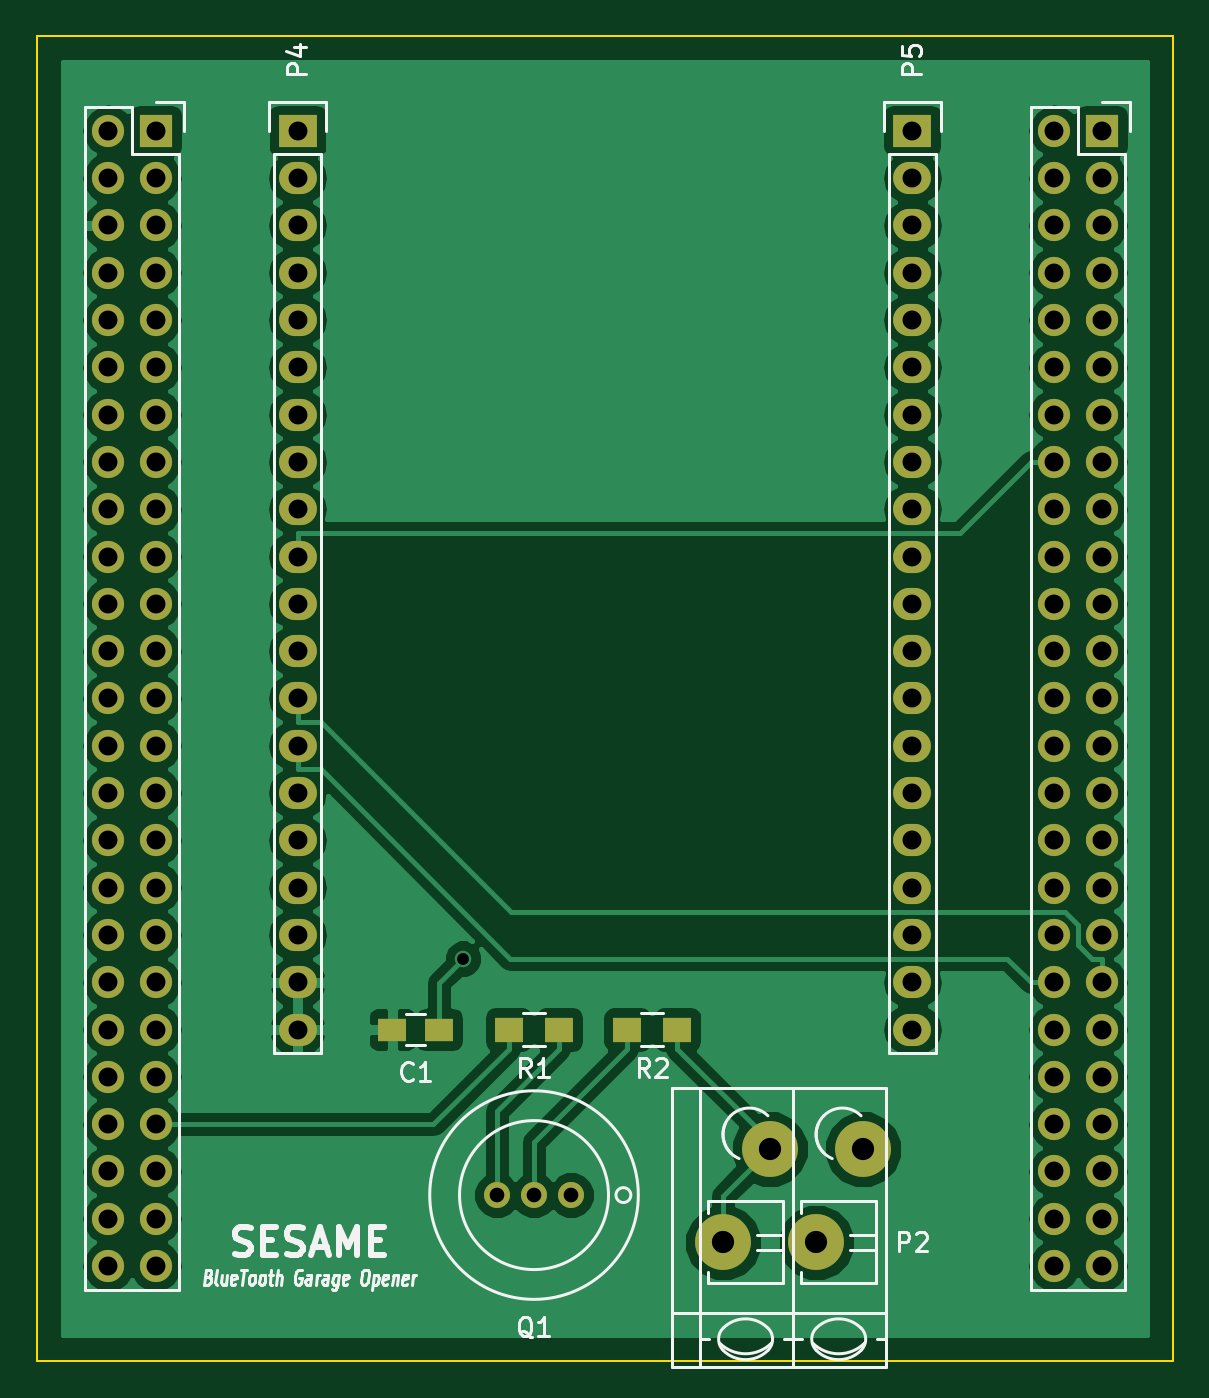
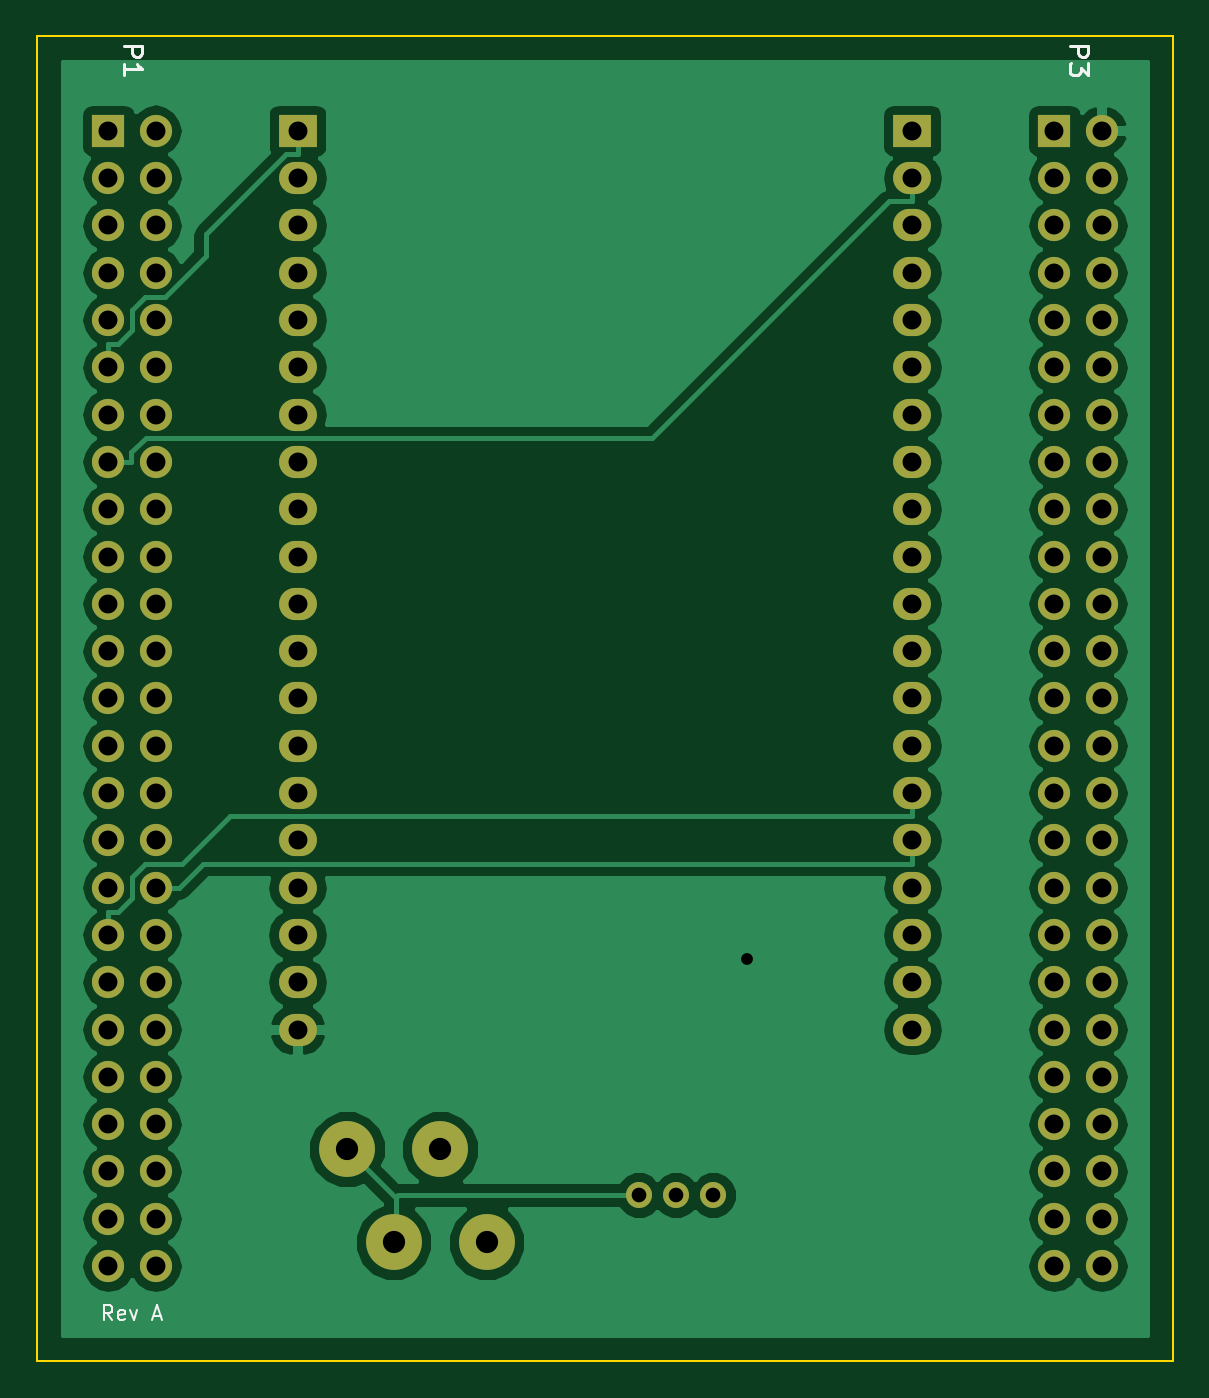
Circuit board: 8 layer files. Board 61.0 x 71.1 mm.
- bottom_copper: garage-B_Cu.gbl (57640 bytes)
- bottom_mask: garage-B_Mask.gbs (4087 bytes)
- bottom_silk: garage-B_SilkS.gbo (2262 bytes)
- outline: garage-Edge_Cuts.gbr (485 bytes)
- top_copper: garage-F_Cu.gtl (72228 bytes)
- top_mask: garage-F_Mask.gts (4297 bytes)
- top_silk: garage-F_SilkS.gto (16730 bytes)
- drill: garage.drl (2149 bytes)

=== bottom_copper: garage-B_Cu.gbl (57640 bytes, source omitted) ===
=== bottom_mask: garage-B_Mask.gbs ===
G04 #@! TF.FileFunction,Soldermask,Bot*
%FSLAX46Y46*%
G04 Gerber Fmt 4.6, Leading zero omitted, Abs format (unit mm)*
G04 Created by KiCad (PCBNEW (2015-01-16 BZR 5376)-product) date 4/30/2015 5:52:32 PM*
%MOMM*%
G01*
G04 APERTURE LIST*
%ADD10C,0.100000*%
%ADD11R,1.727200X1.727200*%
%ADD12O,1.727200X1.727200*%
%ADD13C,3.000000*%
%ADD14R,2.032000X1.727200*%
%ADD15O,2.032000X1.727200*%
%ADD16C,1.400000*%
G04 APERTURE END LIST*
D10*
D11*
X111760000Y-36830000D03*
D12*
X109220000Y-36830000D03*
X111760000Y-39370000D03*
X109220000Y-39370000D03*
X111760000Y-41910000D03*
X109220000Y-41910000D03*
X111760000Y-44450000D03*
X109220000Y-44450000D03*
X111760000Y-46990000D03*
X109220000Y-46990000D03*
X111760000Y-49530000D03*
X109220000Y-49530000D03*
X111760000Y-52070000D03*
X109220000Y-52070000D03*
X111760000Y-54610000D03*
X109220000Y-54610000D03*
X111760000Y-57150000D03*
X109220000Y-57150000D03*
X111760000Y-59690000D03*
X109220000Y-59690000D03*
X111760000Y-62230000D03*
X109220000Y-62230000D03*
X111760000Y-64770000D03*
X109220000Y-64770000D03*
X111760000Y-67310000D03*
X109220000Y-67310000D03*
X111760000Y-69850000D03*
X109220000Y-69850000D03*
X111760000Y-72390000D03*
X109220000Y-72390000D03*
X111760000Y-74930000D03*
X109220000Y-74930000D03*
X111760000Y-77470000D03*
X109220000Y-77470000D03*
X111760000Y-80010000D03*
X109220000Y-80010000D03*
X111760000Y-82550000D03*
X109220000Y-82550000D03*
X111760000Y-85090000D03*
X109220000Y-85090000D03*
X111760000Y-87630000D03*
X109220000Y-87630000D03*
X111760000Y-90170000D03*
X109220000Y-90170000D03*
X111760000Y-92710000D03*
X109220000Y-92710000D03*
X111760000Y-95250000D03*
X109220000Y-95250000D03*
X111760000Y-97790000D03*
X109220000Y-97790000D03*
D13*
X98939360Y-91518740D03*
X96440000Y-96520000D03*
X91440000Y-96520000D03*
X93939360Y-91518740D03*
D11*
X60960000Y-36830000D03*
D12*
X58420000Y-36830000D03*
X60960000Y-39370000D03*
X58420000Y-39370000D03*
X60960000Y-41910000D03*
X58420000Y-41910000D03*
X60960000Y-44450000D03*
X58420000Y-44450000D03*
X60960000Y-46990000D03*
X58420000Y-46990000D03*
X60960000Y-49530000D03*
X58420000Y-49530000D03*
X60960000Y-52070000D03*
X58420000Y-52070000D03*
X60960000Y-54610000D03*
X58420000Y-54610000D03*
X60960000Y-57150000D03*
X58420000Y-57150000D03*
X60960000Y-59690000D03*
X58420000Y-59690000D03*
X60960000Y-62230000D03*
X58420000Y-62230000D03*
X60960000Y-64770000D03*
X58420000Y-64770000D03*
X60960000Y-67310000D03*
X58420000Y-67310000D03*
X60960000Y-69850000D03*
X58420000Y-69850000D03*
X60960000Y-72390000D03*
X58420000Y-72390000D03*
X60960000Y-74930000D03*
X58420000Y-74930000D03*
X60960000Y-77470000D03*
X58420000Y-77470000D03*
X60960000Y-80010000D03*
X58420000Y-80010000D03*
X60960000Y-82550000D03*
X58420000Y-82550000D03*
X60960000Y-85090000D03*
X58420000Y-85090000D03*
X60960000Y-87630000D03*
X58420000Y-87630000D03*
X60960000Y-90170000D03*
X58420000Y-90170000D03*
X60960000Y-92710000D03*
X58420000Y-92710000D03*
X60960000Y-95250000D03*
X58420000Y-95250000D03*
X60960000Y-97790000D03*
X58420000Y-97790000D03*
D14*
X68580000Y-36830000D03*
D15*
X68580000Y-39370000D03*
X68580000Y-41910000D03*
X68580000Y-44450000D03*
X68580000Y-46990000D03*
X68580000Y-49530000D03*
X68580000Y-52070000D03*
X68580000Y-54610000D03*
X68580000Y-57150000D03*
X68580000Y-59690000D03*
X68580000Y-62230000D03*
X68580000Y-64770000D03*
X68580000Y-67310000D03*
X68580000Y-69850000D03*
X68580000Y-72390000D03*
X68580000Y-74930000D03*
X68580000Y-77470000D03*
X68580000Y-80010000D03*
X68580000Y-82550000D03*
X68580000Y-85090000D03*
D14*
X101600000Y-36830000D03*
D15*
X101600000Y-39370000D03*
X101600000Y-41910000D03*
X101600000Y-44450000D03*
X101600000Y-46990000D03*
X101600000Y-49530000D03*
X101600000Y-52070000D03*
X101600000Y-54610000D03*
X101600000Y-57150000D03*
X101600000Y-59690000D03*
X101600000Y-62230000D03*
X101600000Y-64770000D03*
X101600000Y-67310000D03*
X101600000Y-69850000D03*
X101600000Y-72390000D03*
X101600000Y-74930000D03*
X101600000Y-77470000D03*
X101600000Y-80010000D03*
X101600000Y-82550000D03*
X101600000Y-85090000D03*
D16*
X81280000Y-93980000D03*
X83280000Y-93980000D03*
X79280000Y-93980000D03*
M02*

=== bottom_silk: garage-B_SilkS.gbo ===
G04 #@! TF.FileFunction,Legend,Bot*
%FSLAX46Y46*%
G04 Gerber Fmt 4.6, Leading zero omitted, Abs format (unit mm)*
G04 Created by KiCad (PCBNEW (2015-01-16 BZR 5376)-product) date 4/30/2015 5:52:32 PM*
%MOMM*%
G01*
G04 APERTURE LIST*
%ADD10C,0.100000*%
%ADD11C,0.120000*%
%ADD12C,0.150000*%
G04 APERTURE END LIST*
D10*
D11*
X111537619Y-100691905D02*
X111804286Y-100310952D01*
X111994762Y-100691905D02*
X111994762Y-99891905D01*
X111690000Y-99891905D01*
X111613809Y-99930000D01*
X111575714Y-99968095D01*
X111537619Y-100044286D01*
X111537619Y-100158571D01*
X111575714Y-100234762D01*
X111613809Y-100272857D01*
X111690000Y-100310952D01*
X111994762Y-100310952D01*
X110890000Y-100653810D02*
X110966190Y-100691905D01*
X111118571Y-100691905D01*
X111194762Y-100653810D01*
X111232857Y-100577619D01*
X111232857Y-100272857D01*
X111194762Y-100196667D01*
X111118571Y-100158571D01*
X110966190Y-100158571D01*
X110890000Y-100196667D01*
X110851905Y-100272857D01*
X110851905Y-100349048D01*
X111232857Y-100425238D01*
X110585238Y-100158571D02*
X110394762Y-100691905D01*
X110204286Y-100158571D01*
X109328095Y-100463333D02*
X108947143Y-100463333D01*
X109404286Y-100691905D02*
X109137619Y-99891905D01*
X108870952Y-100691905D01*
D12*
X110942381Y-32281905D02*
X109942381Y-32281905D01*
X109942381Y-32662858D01*
X109990000Y-32758096D01*
X110037619Y-32805715D01*
X110132857Y-32853334D01*
X110275714Y-32853334D01*
X110370952Y-32805715D01*
X110418571Y-32758096D01*
X110466190Y-32662858D01*
X110466190Y-32281905D01*
X110942381Y-33805715D02*
X110942381Y-33234286D01*
X110942381Y-33520000D02*
X109942381Y-33520000D01*
X110085238Y-33424762D01*
X110180476Y-33329524D01*
X110228095Y-33234286D01*
X60142381Y-32281905D02*
X59142381Y-32281905D01*
X59142381Y-32662858D01*
X59190000Y-32758096D01*
X59237619Y-32805715D01*
X59332857Y-32853334D01*
X59475714Y-32853334D01*
X59570952Y-32805715D01*
X59618571Y-32758096D01*
X59666190Y-32662858D01*
X59666190Y-32281905D01*
X59142381Y-33186667D02*
X59142381Y-33805715D01*
X59523333Y-33472381D01*
X59523333Y-33615239D01*
X59570952Y-33710477D01*
X59618571Y-33758096D01*
X59713810Y-33805715D01*
X59951905Y-33805715D01*
X60047143Y-33758096D01*
X60094762Y-33710477D01*
X60142381Y-33615239D01*
X60142381Y-33329524D01*
X60094762Y-33234286D01*
X60047143Y-33186667D01*
M02*

=== outline: garage-Edge_Cuts.gbr ===
G04 #@! TF.FileFunction,Profile,NP*
%FSLAX46Y46*%
G04 Gerber Fmt 4.6, Leading zero omitted, Abs format (unit mm)*
G04 Created by KiCad (PCBNEW (2015-01-16 BZR 5376)-product) date 4/30/2015 5:52:32 PM*
%MOMM*%
G01*
G04 APERTURE LIST*
%ADD10C,0.100000*%
G04 APERTURE END LIST*
D10*
X54610000Y-102870000D02*
X54610000Y-31750000D01*
X115570000Y-102870000D02*
X54610000Y-102870000D01*
X115570000Y-31750000D02*
X115570000Y-102870000D01*
X54610000Y-31750000D02*
X115570000Y-31750000D01*
M02*

=== top_copper: garage-F_Cu.gtl (72228 bytes, source omitted) ===
=== top_mask: garage-F_Mask.gts ===
G04 #@! TF.FileFunction,Soldermask,Top*
%FSLAX46Y46*%
G04 Gerber Fmt 4.6, Leading zero omitted, Abs format (unit mm)*
G04 Created by KiCad (PCBNEW (2015-01-16 BZR 5376)-product) date 4/30/2015 5:52:32 PM*
%MOMM*%
G01*
G04 APERTURE LIST*
%ADD10C,0.100000*%
%ADD11R,1.500000X1.250000*%
%ADD12R,1.727200X1.727200*%
%ADD13O,1.727200X1.727200*%
%ADD14C,3.000000*%
%ADD15R,2.032000X1.727200*%
%ADD16O,2.032000X1.727200*%
%ADD17C,1.400000*%
%ADD18R,1.500000X1.300000*%
G04 APERTURE END LIST*
D10*
D11*
X73680000Y-85090000D03*
X76180000Y-85090000D03*
D12*
X111760000Y-36830000D03*
D13*
X109220000Y-36830000D03*
X111760000Y-39370000D03*
X109220000Y-39370000D03*
X111760000Y-41910000D03*
X109220000Y-41910000D03*
X111760000Y-44450000D03*
X109220000Y-44450000D03*
X111760000Y-46990000D03*
X109220000Y-46990000D03*
X111760000Y-49530000D03*
X109220000Y-49530000D03*
X111760000Y-52070000D03*
X109220000Y-52070000D03*
X111760000Y-54610000D03*
X109220000Y-54610000D03*
X111760000Y-57150000D03*
X109220000Y-57150000D03*
X111760000Y-59690000D03*
X109220000Y-59690000D03*
X111760000Y-62230000D03*
X109220000Y-62230000D03*
X111760000Y-64770000D03*
X109220000Y-64770000D03*
X111760000Y-67310000D03*
X109220000Y-67310000D03*
X111760000Y-69850000D03*
X109220000Y-69850000D03*
X111760000Y-72390000D03*
X109220000Y-72390000D03*
X111760000Y-74930000D03*
X109220000Y-74930000D03*
X111760000Y-77470000D03*
X109220000Y-77470000D03*
X111760000Y-80010000D03*
X109220000Y-80010000D03*
X111760000Y-82550000D03*
X109220000Y-82550000D03*
X111760000Y-85090000D03*
X109220000Y-85090000D03*
X111760000Y-87630000D03*
X109220000Y-87630000D03*
X111760000Y-90170000D03*
X109220000Y-90170000D03*
X111760000Y-92710000D03*
X109220000Y-92710000D03*
X111760000Y-95250000D03*
X109220000Y-95250000D03*
X111760000Y-97790000D03*
X109220000Y-97790000D03*
D14*
X98939360Y-91518740D03*
X96440000Y-96520000D03*
X91440000Y-96520000D03*
X93939360Y-91518740D03*
D12*
X60960000Y-36830000D03*
D13*
X58420000Y-36830000D03*
X60960000Y-39370000D03*
X58420000Y-39370000D03*
X60960000Y-41910000D03*
X58420000Y-41910000D03*
X60960000Y-44450000D03*
X58420000Y-44450000D03*
X60960000Y-46990000D03*
X58420000Y-46990000D03*
X60960000Y-49530000D03*
X58420000Y-49530000D03*
X60960000Y-52070000D03*
X58420000Y-52070000D03*
X60960000Y-54610000D03*
X58420000Y-54610000D03*
X60960000Y-57150000D03*
X58420000Y-57150000D03*
X60960000Y-59690000D03*
X58420000Y-59690000D03*
X60960000Y-62230000D03*
X58420000Y-62230000D03*
X60960000Y-64770000D03*
X58420000Y-64770000D03*
X60960000Y-67310000D03*
X58420000Y-67310000D03*
X60960000Y-69850000D03*
X58420000Y-69850000D03*
X60960000Y-72390000D03*
X58420000Y-72390000D03*
X60960000Y-74930000D03*
X58420000Y-74930000D03*
X60960000Y-77470000D03*
X58420000Y-77470000D03*
X60960000Y-80010000D03*
X58420000Y-80010000D03*
X60960000Y-82550000D03*
X58420000Y-82550000D03*
X60960000Y-85090000D03*
X58420000Y-85090000D03*
X60960000Y-87630000D03*
X58420000Y-87630000D03*
X60960000Y-90170000D03*
X58420000Y-90170000D03*
X60960000Y-92710000D03*
X58420000Y-92710000D03*
X60960000Y-95250000D03*
X58420000Y-95250000D03*
X60960000Y-97790000D03*
X58420000Y-97790000D03*
D15*
X68580000Y-36830000D03*
D16*
X68580000Y-39370000D03*
X68580000Y-41910000D03*
X68580000Y-44450000D03*
X68580000Y-46990000D03*
X68580000Y-49530000D03*
X68580000Y-52070000D03*
X68580000Y-54610000D03*
X68580000Y-57150000D03*
X68580000Y-59690000D03*
X68580000Y-62230000D03*
X68580000Y-64770000D03*
X68580000Y-67310000D03*
X68580000Y-69850000D03*
X68580000Y-72390000D03*
X68580000Y-74930000D03*
X68580000Y-77470000D03*
X68580000Y-80010000D03*
X68580000Y-82550000D03*
X68580000Y-85090000D03*
D15*
X101600000Y-36830000D03*
D16*
X101600000Y-39370000D03*
X101600000Y-41910000D03*
X101600000Y-44450000D03*
X101600000Y-46990000D03*
X101600000Y-49530000D03*
X101600000Y-52070000D03*
X101600000Y-54610000D03*
X101600000Y-57150000D03*
X101600000Y-59690000D03*
X101600000Y-62230000D03*
X101600000Y-64770000D03*
X101600000Y-67310000D03*
X101600000Y-69850000D03*
X101600000Y-72390000D03*
X101600000Y-74930000D03*
X101600000Y-77470000D03*
X101600000Y-80010000D03*
X101600000Y-82550000D03*
X101600000Y-85090000D03*
D17*
X81280000Y-93980000D03*
X83280000Y-93980000D03*
X79280000Y-93980000D03*
D18*
X82630000Y-85090000D03*
X79930000Y-85090000D03*
X88980000Y-85090000D03*
X86280000Y-85090000D03*
M02*

=== top_silk: garage-F_SilkS.gto (16730 bytes, source omitted) ===
=== drill: garage.drl ===
M48
INCH,TZ
T1C0.025
T2C0.031
T3C0.040
T4C0.047
%
G90
G05
T1
X30500Y-32000
T2
X31213Y-37000
X32000Y-37000
X32787Y-37000
T3
X23000Y-14500
X23000Y-15500
X23000Y-16500
X23000Y-17500
X23000Y-18500
X23000Y-19500
X23000Y-20500
X23000Y-21500
X23000Y-22500
X23000Y-23500
X23000Y-24500
X23000Y-25500
X23000Y-26500
X23000Y-27500
X23000Y-28500
X23000Y-29500
X23000Y-30500
X23000Y-31500
X23000Y-32500
X23000Y-33500
X23000Y-34500
X23000Y-35500
X23000Y-36500
X23000Y-37500
X23000Y-38500
X24000Y-14500
X24000Y-15500
X24000Y-16500
X24000Y-17500
X24000Y-18500
X24000Y-19500
X24000Y-20500
X24000Y-21500
X24000Y-22500
X24000Y-23500
X24000Y-24500
X24000Y-25500
X24000Y-26500
X24000Y-27500
X24000Y-28500
X24000Y-29500
X24000Y-30500
X24000Y-31500
X24000Y-32500
X24000Y-33500
X24000Y-34500
X24000Y-35500
X24000Y-36500
X24000Y-37500
X24000Y-38500
X27000Y-14500
X27000Y-15500
X27000Y-16500
X27000Y-17500
X27000Y-18500
X27000Y-19500
X27000Y-20500
X27000Y-21500
X27000Y-22500
X27000Y-23500
X27000Y-24500
X27000Y-25500
X27000Y-26500
X27000Y-27500
X27000Y-28500
X27000Y-29500
X27000Y-30500
X27000Y-31500
X27000Y-32500
X27000Y-33500
X40000Y-14500
X40000Y-15500
X40000Y-16500
X40000Y-17500
X40000Y-18500
X40000Y-19500
X40000Y-20500
X40000Y-21500
X40000Y-22500
X40000Y-23500
X40000Y-24500
X40000Y-25500
X40000Y-26500
X40000Y-27500
X40000Y-28500
X40000Y-29500
X40000Y-30500
X40000Y-31500
X40000Y-32500
X40000Y-33500
X43000Y-14500
X43000Y-15500
X43000Y-16500
X43000Y-17500
X43000Y-18500
X43000Y-19500
X43000Y-20500
X43000Y-21500
X43000Y-22500
X43000Y-23500
X43000Y-24500
X43000Y-25500
X43000Y-26500
X43000Y-27500
X43000Y-28500
X43000Y-29500
X43000Y-30500
X43000Y-31500
X43000Y-32500
X43000Y-33500
X43000Y-34500
X43000Y-35500
X43000Y-36500
X43000Y-37500
X43000Y-38500
X44000Y-14500
X44000Y-15500
X44000Y-16500
X44000Y-17500
X44000Y-18500
X44000Y-19500
X44000Y-20500
X44000Y-21500
X44000Y-22500
X44000Y-23500
X44000Y-24500
X44000Y-25500
X44000Y-26500
X44000Y-27500
X44000Y-28500
X44000Y-29500
X44000Y-30500
X44000Y-31500
X44000Y-32500
X44000Y-33500
X44000Y-34500
X44000Y-35500
X44000Y-36500
X44000Y-37500
X44000Y-38500
T4
X36000Y-38000
X36984Y-36031
X37969Y-38000
X38953Y-36031
T0
M30

